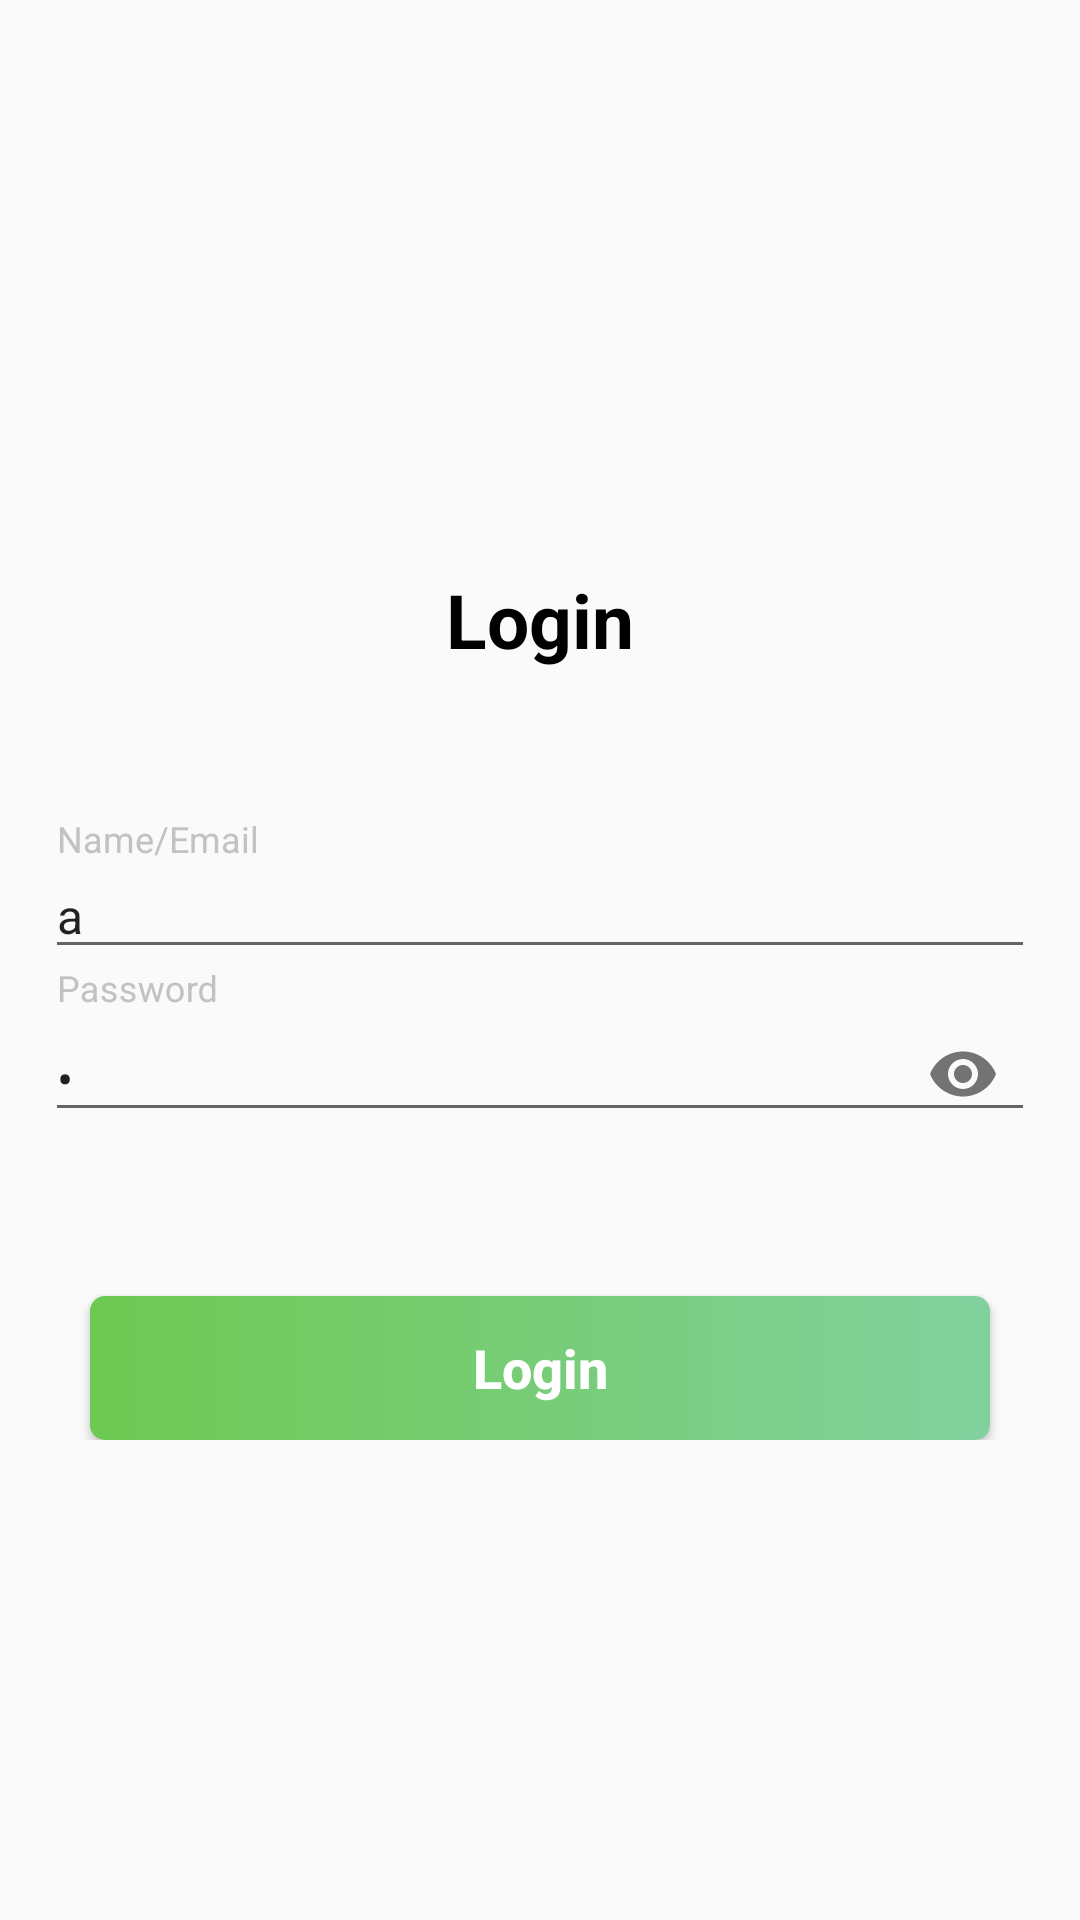

Layout XML and referenced resources for this Android screen:
<!-- AndroidManifest.xml: activity theme Theme.AppCompat.DayNight.NoActionBar -->
<!-- res/layout/activity_login.xml -->
<?xml version="1.0" encoding="utf-8"?>
<RelativeLayout xmlns:android="http://schemas.android.com/apk/res/android"
    xmlns:app="http://schemas.android.com/apk/res-auto"
    xmlns:tools="http://schemas.android.com/tools"
    android:layout_width="match_parent"
    android:layout_height="match_parent"
    android:gravity="center"
    tools:context=".activities.RegistrationPage">

    <LinearLayout
        android:layout_width="match_parent"
        android:layout_height="wrap_content"

        android:orientation="vertical">

        <TextView
            android:layout_width="match_parent"
            android:layout_height="wrap_content"
            android:layout_marginTop="30dp"
            android:gravity="center"
            android:text="Login"
            android:textColor="#000"
            android:textSize="25sp"
            android:textStyle="bold" />

        


        <android.support.design.widget.TextInputLayout
            android:id="@+id/login_layout_name"
            android:layout_width="match_parent"
            android:layout_height="wrap_content"
            android:layout_marginLeft="15dp"
            android:layout_marginTop="50dp"
            android:layout_marginRight="15dp"
            android:textColorHint="#c1c2c4">

            <EditText
                android:id="@+id/login_name"
                android:layout_width="match_parent"
                android:layout_height="wrap_content"
                android:hint="@string/hint_name_email"
                android:singleLine="true"
                android:text="a"
                android:textSize="16sp" />
        </android.support.design.widget.TextInputLayout>

        <android.support.design.widget.TextInputLayout
            android:id="@+id/login_layout_password"
            android:layout_width="match_parent"
            android:layout_height="wrap_content"
            android:layout_marginLeft="15dp"
            android:layout_marginRight="15dp"
            android:textColorHint="#c1c2c4"
            app:passwordToggleEnabled="true">

            <EditText
                android:id="@+id/login_password"
                android:layout_width="match_parent"
                android:layout_height="wrap_content"
                android:hint="@string/hint_password"
                android:inputType="textPassword"
                android:singleLine="true"
                android:text="a"
                android:textSize="16sp" />
        </android.support.design.widget.TextInputLayout>

        <Button
            android:id="@+id/login_btn"
            android:layout_width="match_parent"
            android:layout_height="wrap_content"
            android:layout_marginStart="30dp"
            android:layout_marginLeft="30dp"
            android:layout_marginTop="50dp"
            android:layout_marginEnd="30dp"
            android:background="@drawable/login_btn_background_double"
            android:text="Login"
            android:textAllCaps="false"
            android:textColor="#fff"
            android:textSize="18sp"
            android:textStyle="bold" />

        <LinearLayout
            android:id="@+id/login_layout"
            android:layout_width="match_parent"
            android:layout_height="wrap_content"
            android:visibility="gone"
            android:layout_marginTop="15dp">

            <TextView
                android:id="@+id/login_text"
                android:layout_width="match_parent"
                android:layout_height="wrap_content"
                android:gravity="center"
                android:text="New User? Register here"
                android:textColor="@color/colorPrimary"
                android:textSize="16sp" />
        </LinearLayout>
        
    </LinearLayout>

</RelativeLayout>
<!-- resources referenced by this layout -->
<resources>
  <color name="colorPrimary">#4D92DD</color>
  <!-- drawable login_btn_background_double (drawable) -->
  <?xml version="1.0" encoding="utf-8"?>
  <shape xmlns:android="http://schemas.android.com/apk/res/android"
      android:shape="rectangle">
      <gradient
          android:angle="180"
          android:endColor="#6DC951"
          android:startColor="#81D19E" />
  
  
      <corners android:radius="5dip" />
      <padding
          android:bottom="0dip"
          android:left="0dip"
          android:right="0dip"
          android:top="0dip" />
  </shape>
  <string name="hint_name_email">Name/Email</string>
  <string name="hint_password">Password</string>
</resources>
